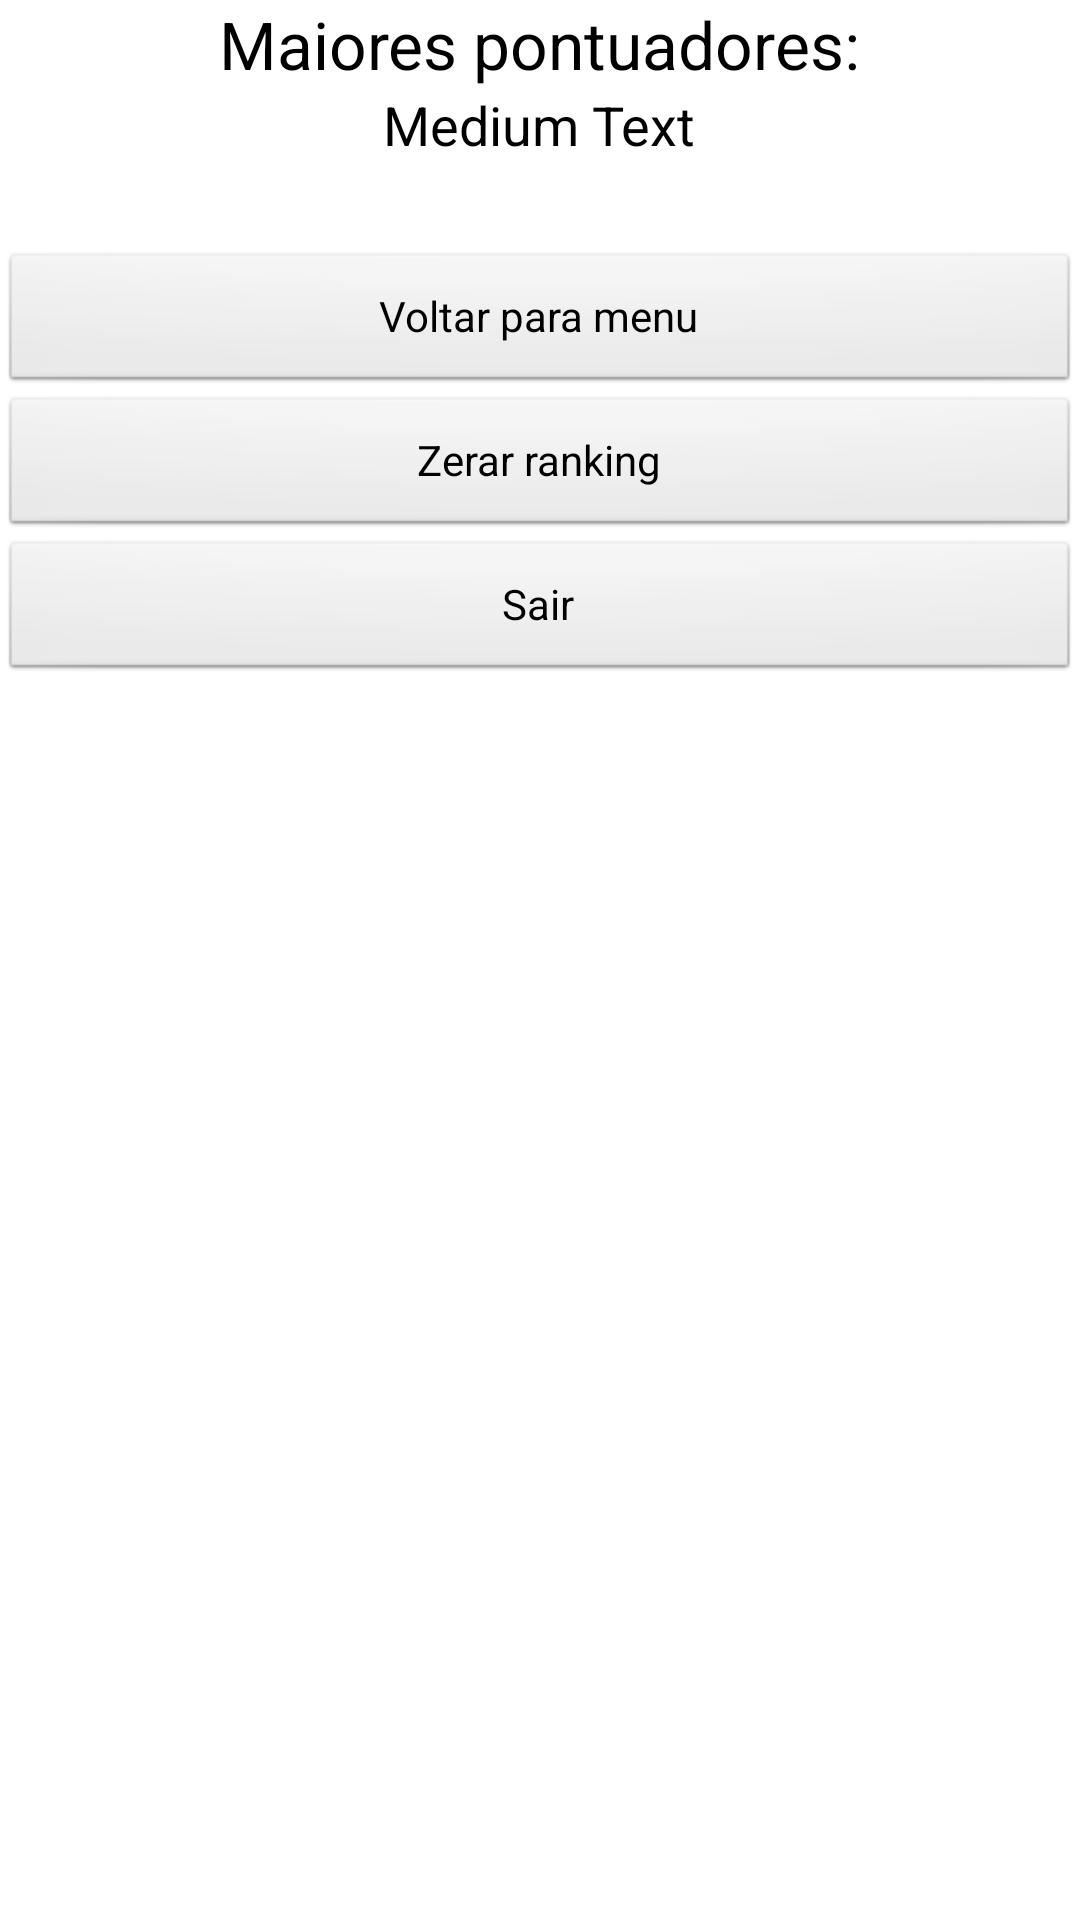

Layout XML and referenced resources for this Android screen:
<!-- AndroidManifest.xml: application theme AppTheme -->
<!-- res/layout/ranking.xml -->
<?xml version="1.0" encoding="utf-8"?>
<LinearLayout xmlns:android="http://schemas.android.com/apk/res/android"
    android:layout_width="match_parent"
    android:layout_height="match_parent"
    android:orientation="vertical" 
    android:keepScreenOn="true">


    <TextView
        android:id="@+id/textView1"
        android:layout_width="wrap_content"
        android:layout_height="wrap_content"
        android:layout_gravity="center_horizontal"
        android:text="Maiores pontuadores:"
        android:textAppearance="?android:attr/textAppearanceLarge" />


    <TextView
        android:id="@+id/textView3"
        android:layout_width="wrap_content"
        android:layout_height="wrap_content"
        android:layout_gravity="center_horizontal"
        android:text="Medium Text"
        android:textAppearance="?android:attr/textAppearanceMedium" />






    <Button
        android:id="@+id/button1"
        android:layout_width="fill_parent"
        android:layout_height="wrap_content"
        android:layout_marginTop="30dip"
        android:text="Voltar para menu" />



    <Button
        android:id="@+id/button3"
        android:layout_width="fill_parent"
        android:layout_height="wrap_content"
        android:text="Zerar ranking" />

    <Button
        android:id="@+id/button2"
        android:layout_width="fill_parent"
        android:layout_height="wrap_content"
        android:text="Sair" />

</LinearLayout>
<!-- resources referenced by this layout -->
<resources>
  <style name="AppTheme" parent="android:Theme.Light" />
</resources>
